Image classification data set "balanced_dataset" (kill136/visiondectect on GitHub). Class labels (3): ink accumulation, ink break, normal.

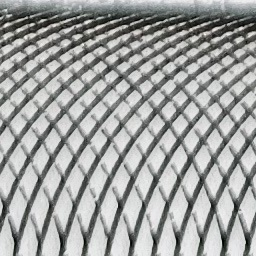
Label: normal

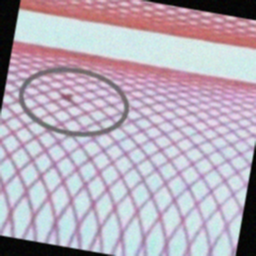
Label: ink accumulation

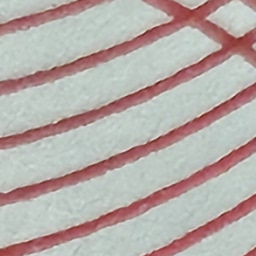
Label: ink break

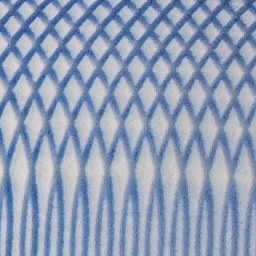
Label: normal

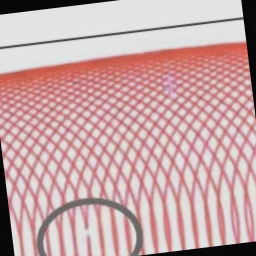
Label: ink break

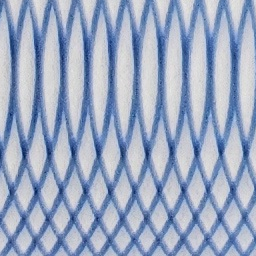
Label: normal
